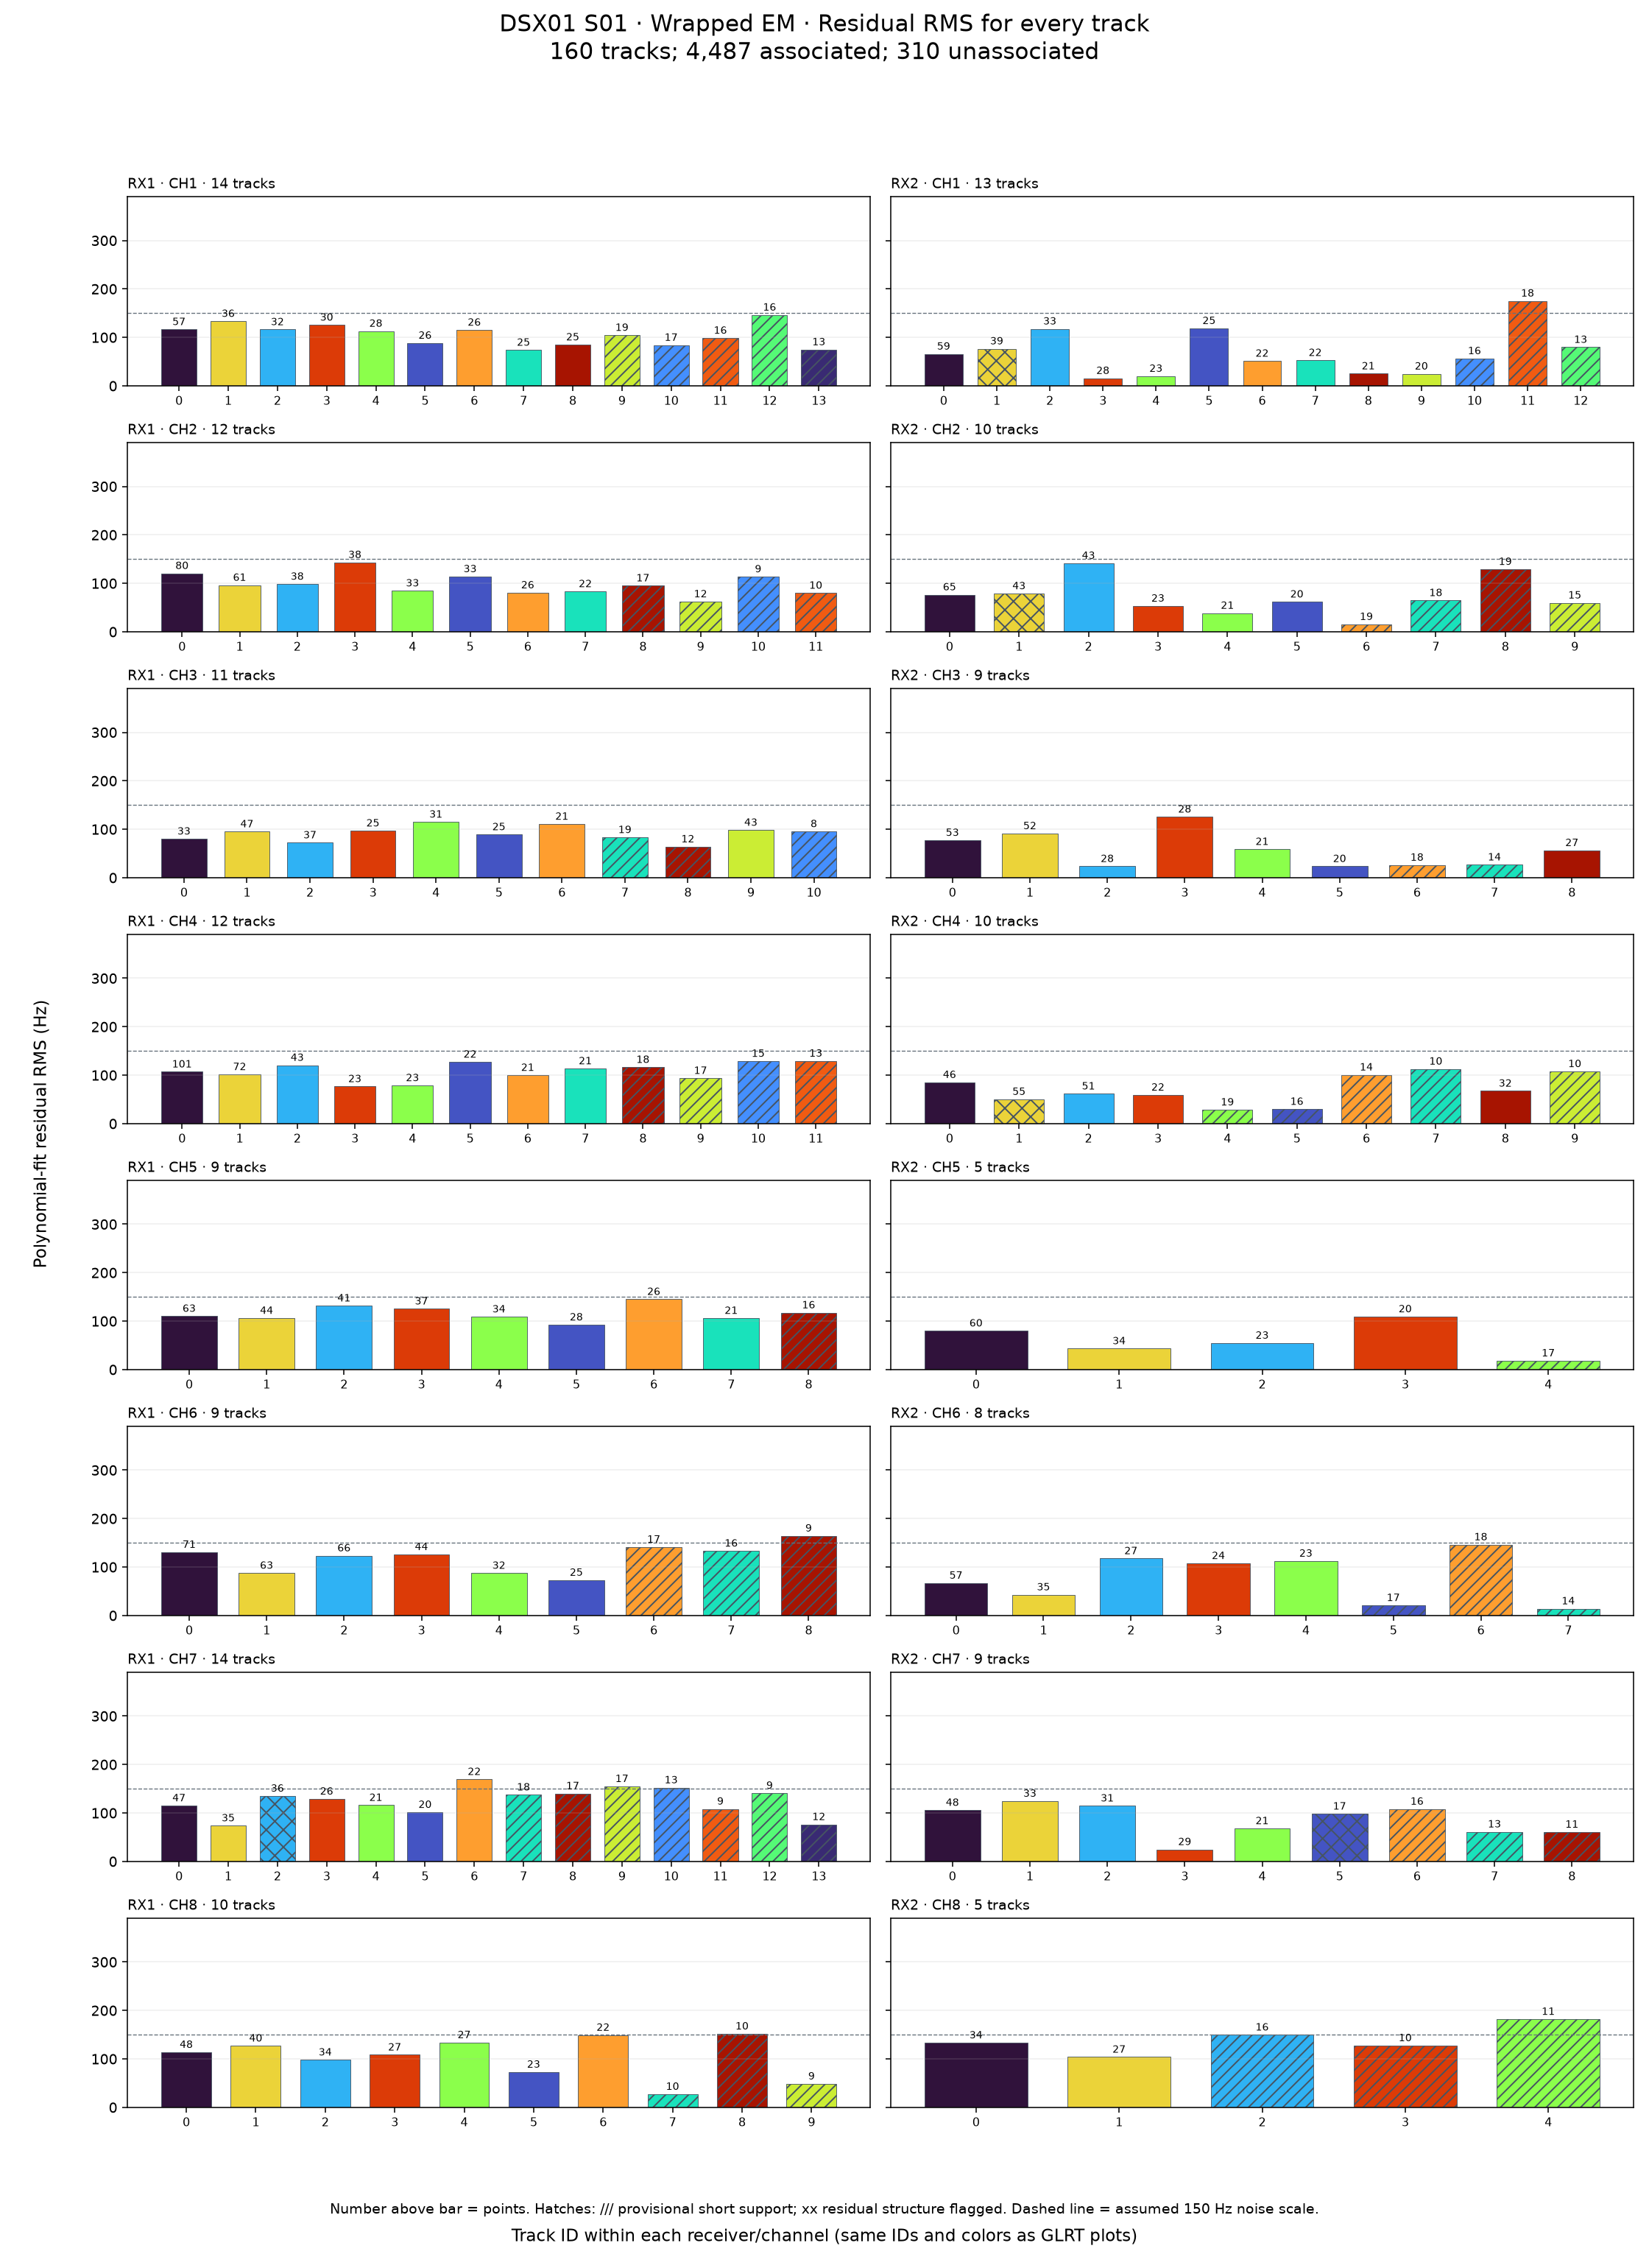

The data file committed next to this chart (first rows):
method, receiver, channel, track_id, track_key, points, pieces, max_degree, start_s, end_s, rms_hz, mean_residual_hz, maximum_absolute_residual_hz, quality_status, recovery_stage
em, 1, 1, 0, RX1-CH1-T000, 57, 1, 3, 210.8, 254.1, 116.5, -1.5062508745151655e-11, 283.4, no_structure_detected, original
em, 1, 1, 1, RX1-CH1-T001, 36, 1, 3, 256.2, 284.3, 133.5, 1.1616268440977567e-10, 297.8, no_structure_detected, original
em, 1, 1, 2, RX1-CH1-T002, 32, 1, 3, 151.2, 184.5, 116.3, -1.0444978215673473e-11, 366.8, no_structure_detected, original
em, 1, 1, 3, RX1-CH1-T003, 30, 1, 2, 52.53, 73.1, 125.7, 7.033425693710645e-12, 316.7, no_structure_detected, original
em, 1, 1, 4, RX1-CH1-T004, 28, 1, 2, 0.7181, 26.98, 113.1, -3.1182675489357538e-12, 221.8, no_structure_detected, original
em, 1, 1, 5, RX1-CH1-T005, 26, 1, 3, 194.5, 224.6, 88.47, -1.6692725834078514e-10, 241.7, no_structure_detected, original
em, 1, 1, 6, RX1-CH1-T006, 26, 1, 2, 134.5, 160.8, 115.4, -1.2634980241553143e-10, 310.8, no_structure_detected, original
em, 1, 1, 7, RX1-CH1-T007, 25, 1, 3, 20.94, 43.3, 74, 4.9913069233298304e-11, 178.9, no_structure_detected, original
em, 1, 1, 8, RX1-CH1-T008, 25, 1, 3, 74.52, 92.98, 84.95, -2.139677235390991e-10, 189.7, no_structure_detected, original
em, 1, 1, 9, RX1-CH1-T009, 19, 1, 2, 180.3, 193.1, 104.7, -4.116660229077465e-11, 179.1, insufficient_support, original
em, 1, 1, 10, RX1-CH1-T010, 17, 1, 2, 120.3, 138.4, 84.18, -2.2255870349266948e-11, 148.8, insufficient_support, original
em, 1, 1, 11, RX1-CH1-T011, 16, 1, 2, 90.85, 102.9, 98.74, 3.728928277269006e-10, 252.3, insufficient_support, original
em, 1, 1, 12, RX1-CH1-T012, 16, 1, 2, 284.6, 298.8, 146.5, -6.707523425575346e-11, 417.3, insufficient_support, original
em, 1, 1, 13, RX1-CH1-T013, 13, 1, 1, 44.37, 53.24, 74.95, 7.23398093564006e-11, 125.5, insufficient_support, original
em, 1, 2, 0, RX1-CH2-T000, 80, 1, 4, 240.3, 298.9, 120.7, 8.731149137020111e-11, 298, no_structure_detected, original
em, 1, 2, 1, RX1-CH2-T001, 61, 1, 4, 120.3, 162.9, 96.35, 1.529143878915271e-10, 299.2, no_structure_detected, original
em, 1, 2, 2, RX1-CH2-T002, 38, 1, 3, 40.5, 73.14, 98.57, 9.420450384679594e-11, 246.9, no_structure_detected, original
em, 1, 2, 3, RX1-CH2-T003, 38, 1, 2, 166.5, 194.2, 143.3, -1.4551915228366852e-11, 430.9, no_structure_detected, original
em, 1, 2, 4, RX1-CH2-T004, 33, 1, 2, 90.53, 116.4, 84.75, 1.6271687028082934e-10, 187.2, no_structure_detected, original
em, 1, 2, 5, RX1-CH2-T005, 33, 1, 3, 0.4085, 41.22, 114.1, 9.139043730542515e-11, 227.4, no_structure_detected, original
em, 1, 2, 6, RX1-CH2-T006, 26, 1, 2, 219, 238.9, 80.8, -2.4206551293341014e-11, 151.5, no_structure_detected, original
em, 1, 2, 7, RX1-CH2-T007, 22, 1, 1, 74.57, 89.11, 83.28, -3.8033414801413364e-11, 174.5, no_structure_detected, original
em, 1, 2, 8, RX1-CH2-T008, 17, 1, 1, 210.1, 222.2, 95.19, -2.963882734012954e-11, 185.7, insufficient_support, original
em, 1, 2, 9, RX1-CH2-T009, 12, 1, 2, 194.5, 208.4, 62.32, 8.124819335838158e-11, 126.3, insufficient_support, original
em, 1, 2, 10, RX1-CH2-T010, 9, 1, 1, 108.6, 118.9, 113.8, 3.395446886618932e-11, 211.1, insufficient_support, original
em, 1, 2, 11, RX1-CH2-T011, 10, 1, 2, 26.66, 39.08, 80.07, 8.73114913702011e-12, 160.7, insufficient_support, quadratic_support2
em, 1, 3, 0, RX1-CH3-T000, 33, 1, 4, 224.4, 282.2, 80.19, -1.7638685125293154e-12, 207.5, no_structure_detected, original
em, 1, 3, 1, RX1-CH3-T001, 47, 1, 4, 164.7, 208.8, 95.12, 1.5403357076835126e-10, 249.1, no_structure_detected, original
em, 1, 3, 2, RX1-CH3-T002, 37, 1, 3, 14.65, 49.07, 72.33, 2.4010660126805305e-10, 229.2, no_structure_detected, original
em, 1, 3, 3, RX1-CH3-T003, 25, 1, 4, 150.5, 181.1, 96.95, -5.406036507338285e-11, 260.2, no_structure_detected, original
em, 1, 3, 4, RX1-CH3-T004, 31, 1, 3, 60.42, 89.16, 115.2, -4.664827663932116e-11, 256.8, no_structure_detected, original
em, 1, 3, 5, RX1-CH3-T005, 25, 1, 3, 34.51, 59, 89.23, -1.5133991837501526e-11, 194.2, no_structure_detected, original
em, 1, 3, 6, RX1-CH3-T006, 21, 1, 2, 284.7, 298.9, 110.8, -3.125197032377833e-10, 322.2, no_structure_detected, original
em, 1, 3, 7, RX1-CH3-T007, 19, 1, 2, 90.58, 103, 83.29, -4.809790928112833e-10, 218.3, insufficient_support, original
em, 1, 3, 8, RX1-CH3-T008, 12, 1, 2, 74.61, 88.81, 64.18, 6.912159733474255e-11, 139.5, insufficient_support, original
em, 1, 3, 9, RX1-CH3-T009, 43, 1, 4, 224.7, 276.9, 98.31, -6.091499397921008e-12, 257.2, no_structure_detected, original
em, 1, 3, 10, RX1-CH3-T010, 8, 1, 1, 276.2, 282.9, 95.48, 1.8189894035458565e-11, 171.3, insufficient_support, quadratic_strict
em, 1, 4, 0, RX1-CH4-T000, 101, 2, 4, 32.78, 103, 107.1, -1.2985062969866956e-11, 278.8, no_structure_detected, original
em, 1, 4, 1, RX1-CH4-T001, 72, 1, 4, 224.4, 274.8, 101.7, -3.799666754073567e-11, 295.8, no_structure_detected, original
em, 1, 4, 2, RX1-CH4-T002, 43, 1, 3, 0.497, 29.24, 120.7, 6.7545844886322e-11, 297.1, no_structure_detected, original
em, 1, 4, 3, RX1-CH4-T003, 23, 1, 2, 104.5, 119, 76.82, -1.5817299161268316e-11, 171.4, no_structure_detected, original
em, 1, 4, 4, RX1-CH4-T004, 23, 1, 2, 120.4, 136.4, 78.83, -3.9226901919945426e-11, 189.3, no_structure_detected, original
em, 1, 4, 5, RX1-CH4-T005, 22, 1, 2, 182.9, 208.4, 127.4, -1.7528443343260072e-11, 292.8, no_structure_detected, original
em, 1, 4, 6, RX1-CH4-T006, 21, 1, 2, 210.2, 223, 100.1, -1.594430830750969e-10, 271.6, no_structure_detected, original
em, 1, 4, 7, RX1-CH4-T007, 21, 1, 2, 284.4, 299, 113.7, -1.6180343837255523e-10, 242.2, no_structure_detected, original
em, 1, 4, 8, RX1-CH4-T008, 18, 1, 2, 136.8, 149.2, 116.5, -1.2935035758548312e-11, 268.8, insufficient_support, original
em, 1, 4, 9, RX1-CH4-T009, 17, 1, 2, 150.2, 163, 93.81, -5.264369332615067e-11, 184.3, insufficient_support, original
em, 1, 4, 10, RX1-CH4-T010, 15, 1, 1, 180.4, 192.5, 129, 1.255709018247823e-10, 282.7, insufficient_support, original
em, 1, 4, 11, RX1-CH4-T011, 13, 1, 2, 272.7, 284, 129.4, 8.451304613397671e-11, 249.6, insufficient_support, original
em, 1, 5, 0, RX1-CH5-T000, 63, 1, 3, 0.1876, 49.86, 110.4, 8.829316819116236e-11, 312.3, no_structure_detected, original
em, 1, 5, 1, RX1-CH5-T001, 44, 1, 4, 75.41, 104.2, 106.1, 4.712836181914265e-11, 277.7, no_structure_detected, original
em, 1, 5, 2, RX1-CH5-T002, 41, 1, 3, 269.5, 299.7, 131.7, 1.0598940695295246e-10, 391, no_structure_detected, original
em, 1, 5, 3, RX1-CH5-T003, 37, 1, 3, 195.4, 229.8, 125.4, -5.034176079002587e-11, 295, no_structure_detected, original
em, 1, 5, 4, RX1-CH5-T004, 34, 1, 4, 149.6, 193.2, 109.1, 2.567985040300033e-12, 298.8, no_structure_detected, original
em, 1, 5, 5, RX1-CH5-T005, 28, 1, 3, 119.8, 151.3, 92.56, 4.4695168201412476e-11, 298, no_structure_detected, original
em, 1, 5, 6, RX1-CH5-T006, 26, 1, 3, 165.2, 191.5, 145.2, 5.3450304011885934e-11, 432.5, no_structure_detected, original
em, 1, 5, 7, RX1-CH5-T007, 21, 1, 2, 255.3, 269.2, 106.1, -1.0082398408225605e-10, 243.1, no_structure_detected, original
em, 1, 5, 8, RX1-CH5-T008, 16, 1, 2, 60.16, 71.5, 117.5, 2.1191226551309228e-10, 263.5, insufficient_support, original
em, 1, 6, 0, RX1-CH6-T000, 71, 1, 4, 105.3, 177.3, 130.8, 2.8734908662211726e-10, 378.3, no_structure_detected, original
em, 1, 6, 1, RX1-CH6-T001, 63, 1, 3, 255.4, 299.8, 87.68, 2.1134924498342332e-11, 245.1, no_structure_detected, original
... 100 more rows
